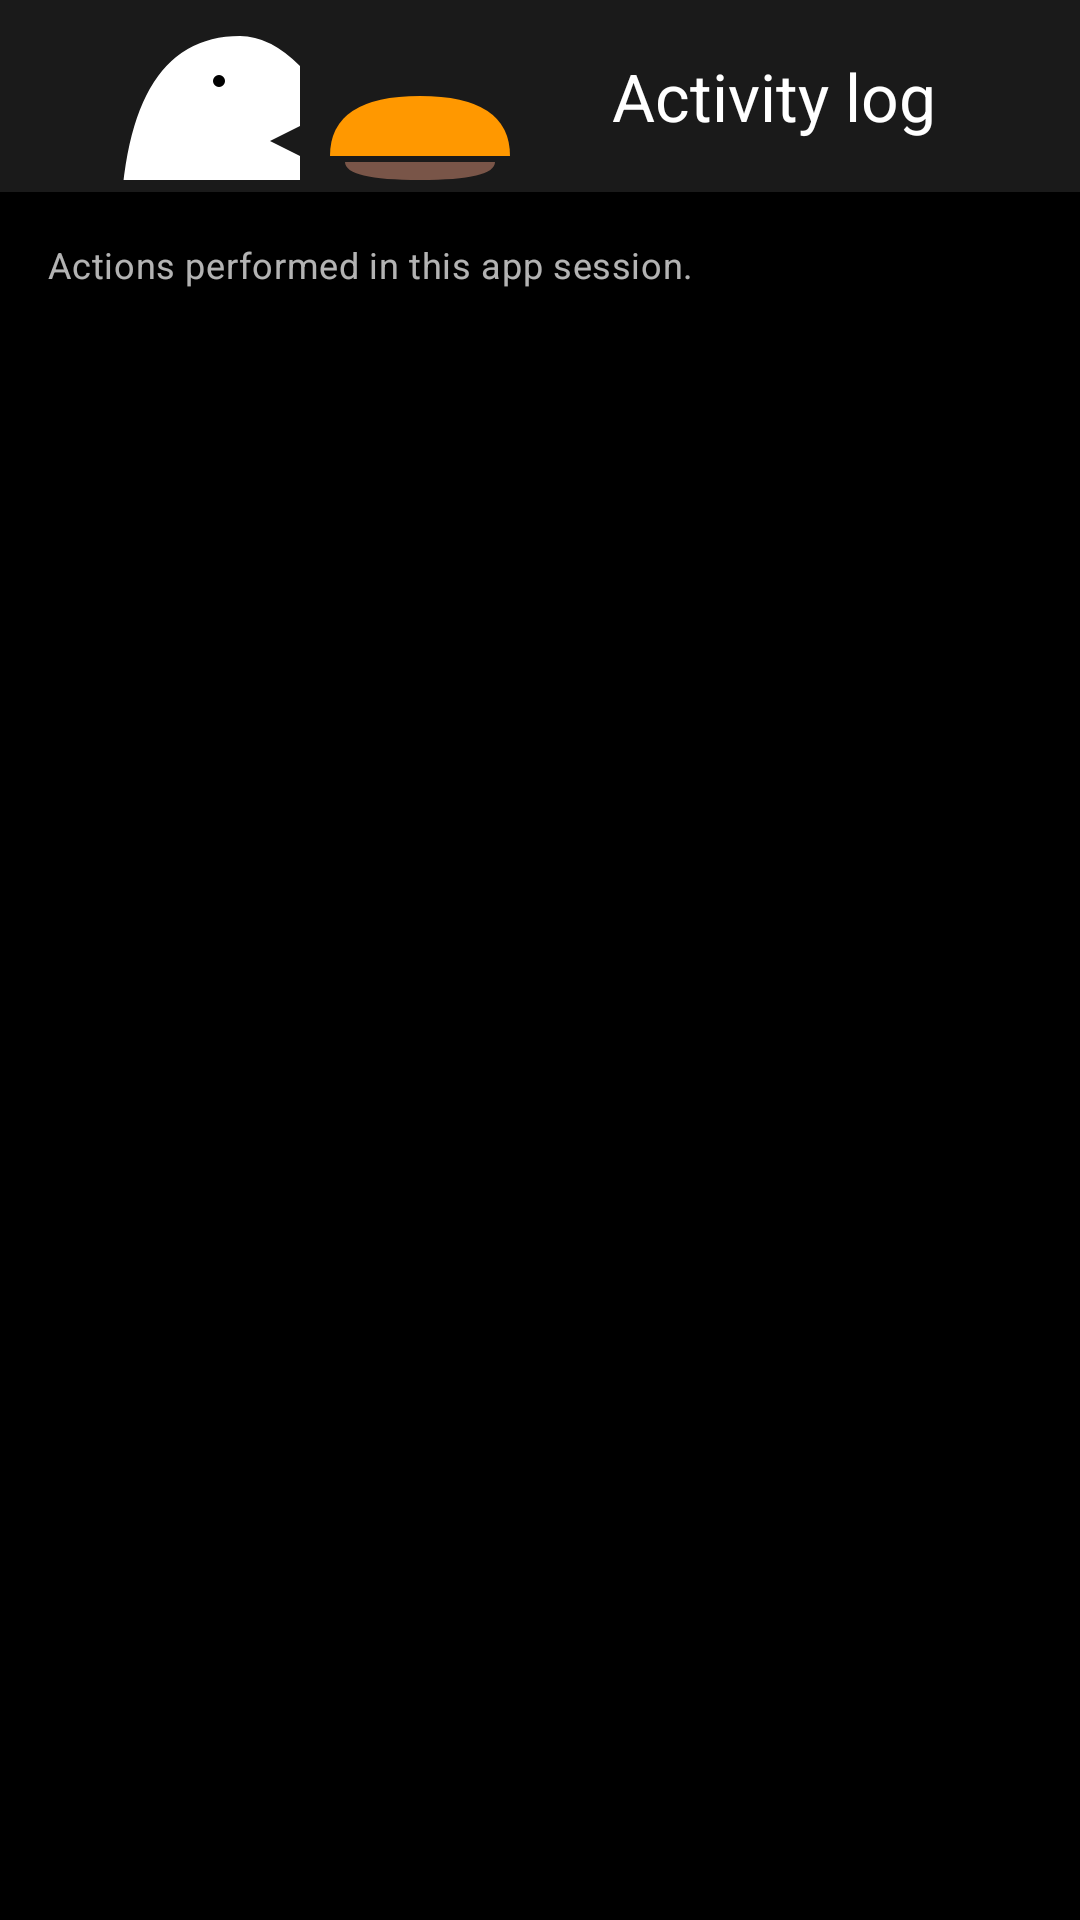

Write the Android layout XML for this screen, with the resource values it uses.
<!-- AndroidManifest.xml: application theme Theme.BiteForLessFoodBridge -->
<!-- res/layout/activity_admin_log.xml -->
<?xml version="1.0" encoding="utf-8"?>
<LinearLayout xmlns:android="http://schemas.android.com/apk/res/android"
    xmlns:app="http://schemas.android.com/apk/res-auto"
    android:layout_width="match_parent"
    android:layout_height="match_parent"
    android:background="@color/background"
    android:orientation="vertical">

    <com.google.android.material.appbar.MaterialToolbar
        android:id="@+id/admin_log_toolbar"
        android:layout_width="match_parent"
        android:layout_height="?attr/actionBarSize"
        android:background="@color/surface"
        app:navigationIcon="@drawable/ic_logo_bite"
        app:title="Activity log"
        app:titleTextColor="@color/on_background" />

    <TextView
        android:layout_width="wrap_content"
        android:layout_height="wrap_content"
        android:padding="@dimen/spacing_md"
        android:text="Actions performed in this app session."
        android:textAppearance="@style/TextAppearance.BiteForLess.Body"
        android:textSize="12sp" />

    <androidx.recyclerview.widget.RecyclerView
        android:id="@+id/admin_log_list"
        android:layout_width="match_parent"
        android:layout_height="0dp"
        android:layout_weight="1"
        android:clipToPadding="false"
        android:paddingBottom="@dimen/spacing_md" />

    <LinearLayout
        android:id="@+id/admin_log_empty"
        android:layout_width="match_parent"
        android:layout_height="0dp"
        android:layout_weight="1"
        android:gravity="center"
        android:orientation="vertical"
        android:padding="@dimen/spacing_lg"
        android:visibility="gone">

        <TextView
            android:layout_width="wrap_content"
            android:layout_height="wrap_content"
            android:text="No admin actions yet this session"
            android:textAppearance="@style/TextAppearance.BiteForLess.Title"
            android:textSize="18sp" />
    </LinearLayout>
</LinearLayout>
<!-- resources referenced by this layout -->
<resources>
  <color name="background">#FF000000</color>
  <color name="on_background">#FFFFFFFF</color>
  <color name="surface">#FF1A1A1A</color>
  <dimen name="spacing_lg">24dp</dimen>
  <dimen name="spacing_md">16dp</dimen>
  <!-- drawable ic_logo_bite (drawable) -->
  <vector xmlns:android="http://schemas.android.com/apk/res/android"
      android:width="200dp"
      android:height="200dp"
      android:viewportWidth="200"
      android:viewportHeight="200">
  
      
      <path
          android:fillColor="#FF9800"
          android:pathData="M110,130 L170,130 Q170,145 140,145 Q110,145 110,130 Z" />
  
      
      <path
          android:fillColor="#795548"
          android:pathData="M115,122 L165,122 Q165,128 140,128 Q115,128 115,122 Z" />
  
      
      <path
          android:fillColor="#FF9800"
          android:pathData="M110,120 L170,120 Q170,100 140,100 Q110,100 110,120 Z" />
  
      
      <path
          android:fillColor="#FFFFFF"
          android:pathData="M40,150 Q40,80 80,80 Q90,80 100,90 L100,110 L90,115 L100,120 L100,140 Q90,150 80,150 Z" />
  
      
      <path
          android:fillColor="#000000"
          android:pathData="M75,95 A2,2 0 1,1 71,95 A2,2 0 1,1 75,95" />
  
  </vector>
  <style name="TextAppearance.BiteForLess.Body" parent="TextAppearance.Material3.BodyMedium">
          <item name="android:textColor">@color/text_secondary</item>
      </style>
  <style name="TextAppearance.BiteForLess.Title" parent="TextAppearance.Material3.TitleLarge">
          <item name="android:textColor">@color/on_background</item>
      </style>
  <style name="Theme.BiteForLessFoodBridge" parent="Base.Theme.BiteForLessFoodBridge" />
  <color name="text_secondary">#B3FFFFFF</color>
  <style name="Base.Theme.BiteForLessFoodBridge" parent="Theme.Material3.DayNight.NoActionBar">
          <item name="colorPrimary">@color/primary</item>
          <item name="colorOnPrimary">@color/black</item>
          <item name="colorSecondary">@color/secondary</item>
          <item name="colorError">@color/error</item>
          <item name="android:windowBackground">@color/background</item>
          <item name="android:statusBarColor">@color/background</item>
          <item name="android:navigationBarColor">@color/background</item>
          <item name="bottomNavigationStyle">@style/Widget.BiteForLess.BottomNavigation</item>
      </style>
  <color name="primary">#FF9800</color>
  <color name="black">#FF000000</color>
  <color name="secondary">#FFEB3B</color>
  <color name="error">#F44336</color>
  <style name="Widget.BiteForLess.BottomNavigation" parent="Widget.Material3.BottomNavigationView">
          <item name="materialThemeOverlay">@style/ThemeOverlay.BiteForLess.BottomNavigation</item>
      </style>
  <style name="ThemeOverlay.BiteForLess.BottomNavigation" parent="">
          <item name="colorPrimary">@color/primary</item>
          <item name="colorOnSurface">@color/text_secondary</item>
          <item name="colorOnSurfaceVariant">@color/text_hint</item>
      </style>
  <color name="text_hint">#80FFFFFF</color>
</resources>
